Dataset: dataset (GitHub, votero2/Object_Detection). Classes: bottle, cup, desodorant, flash drive, keys, pen.

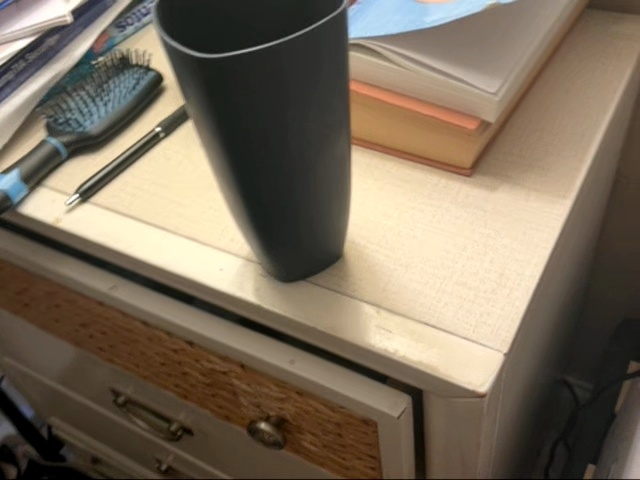
Label: cup

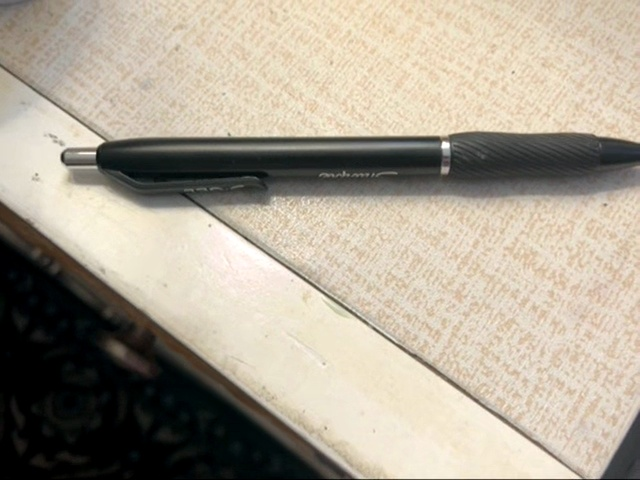
Label: pen

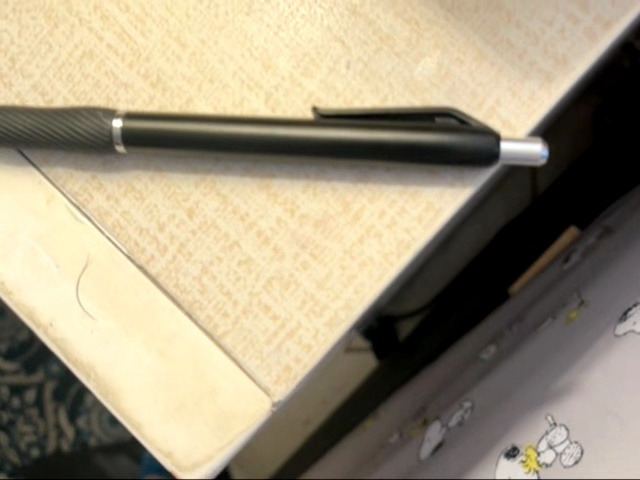
Label: pen

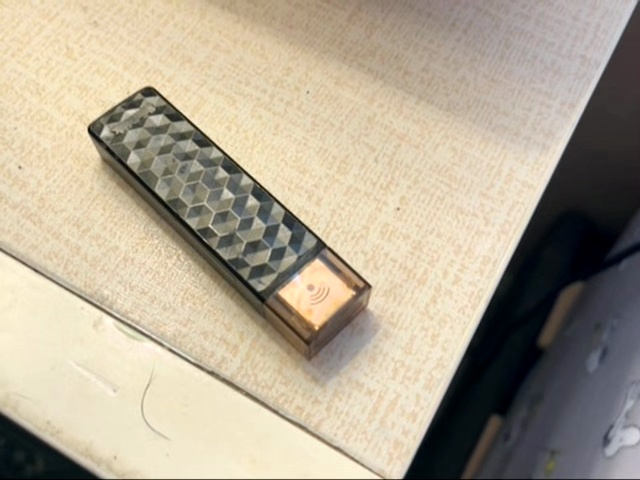
Label: flash drive

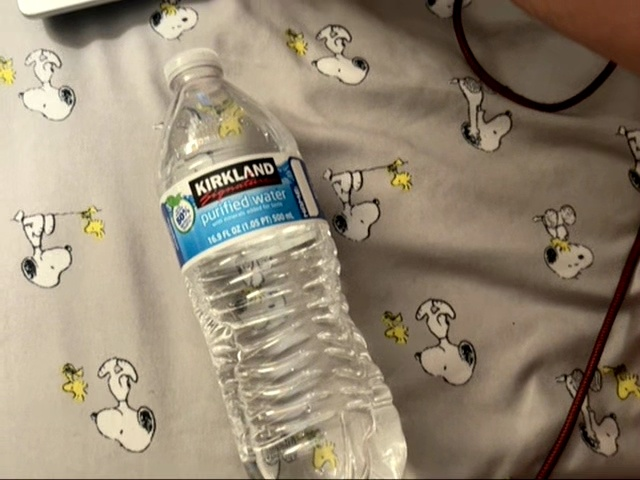
Label: bottle

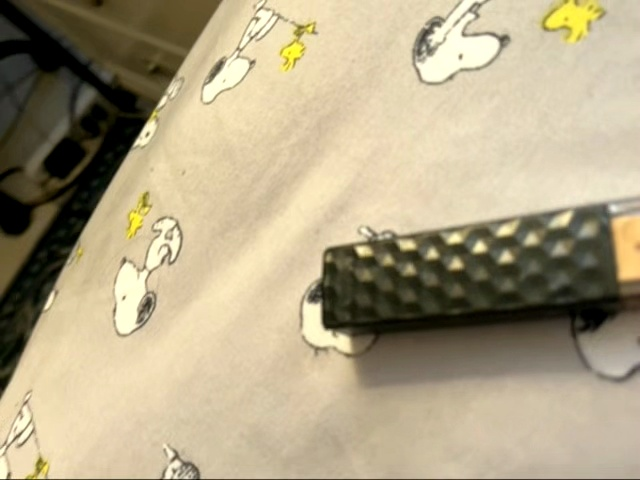
Label: flash drive
